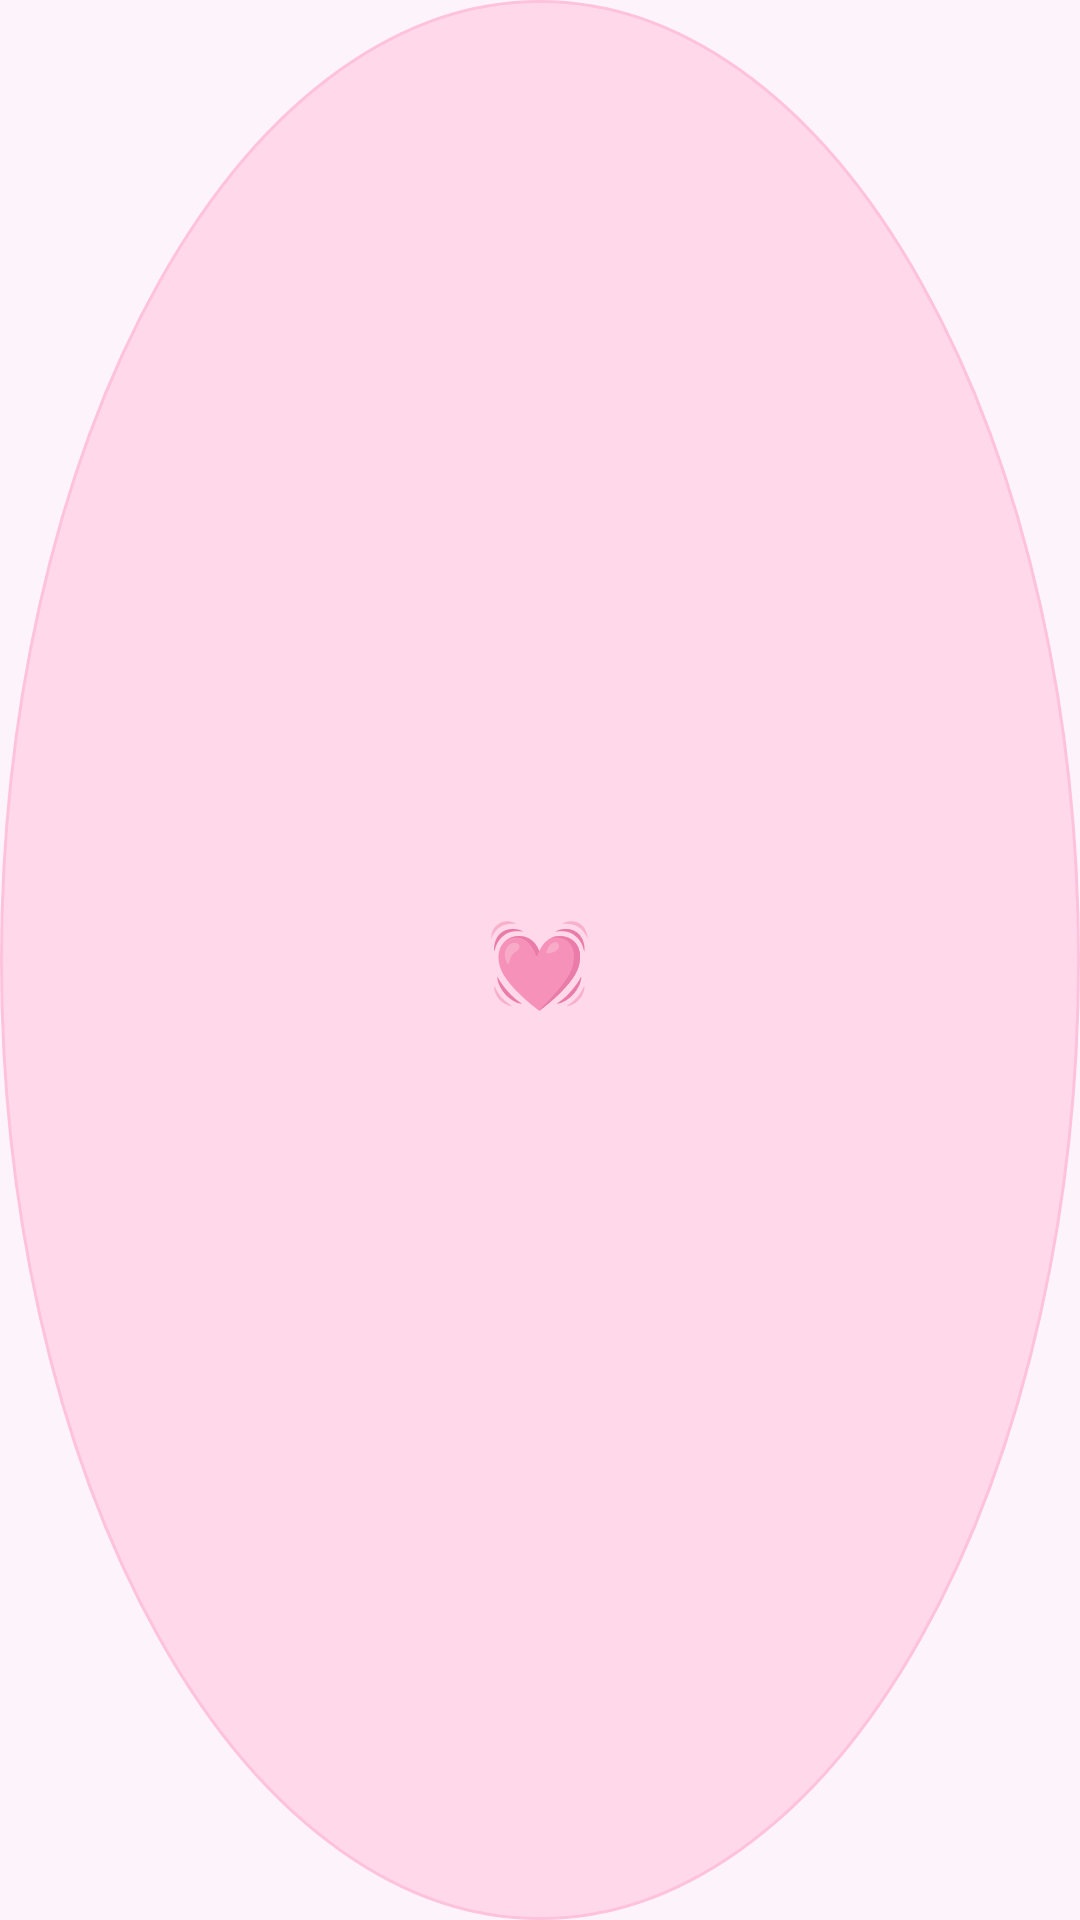

This screen was rendered from an Android layout file. Write that file and the resources it references.
<!-- AndroidManifest.xml: application theme Theme.Glimpse -->
<!-- res/layout/widget_thinking_of_you.xml -->
<?xml version="1.0" encoding="utf-8"?>
<RelativeLayout
    xmlns:android="http://schemas.android.com/apk/res/android"
    android:id="@+id/thinking_of_you_root"
    android:layout_width="match_parent"
    android:layout_height="match_parent"
    android:background="@drawable/widget_react_icon_bg">

    <TextView
        android:layout_width="wrap_content"
        android:layout_height="wrap_content"
        android:layout_centerInParent="true"
        android:text="💓"
        android:textSize="28sp" />
</RelativeLayout>
<!-- resources referenced by this layout -->
<resources>
  <!-- drawable widget_react_icon_bg (drawable) -->
  <?xml version="1.0" encoding="utf-8"?>
  <shape xmlns:android="http://schemas.android.com/apk/res/android"
      android:shape="oval">
      <solid android:color="@color/button_bg" />
      <stroke
          android:width="1dp"
          android:color="@color/chip_border" />
  </shape>
  <style name="Theme.Glimpse" parent="android:Theme.Material.Light.NoActionBar">
          <item name="android:statusBarColor">@color/primary</item>
          <item name="android:colorBackground">@color/background</item>
      </style>
  <color name="button_bg">#FFD9EA</color>
  <color name="chip_border">#FFC2DC</color>
  <color name="primary">#FF6FA5</color>
  <color name="background">#FDF3FA</color>
</resources>
